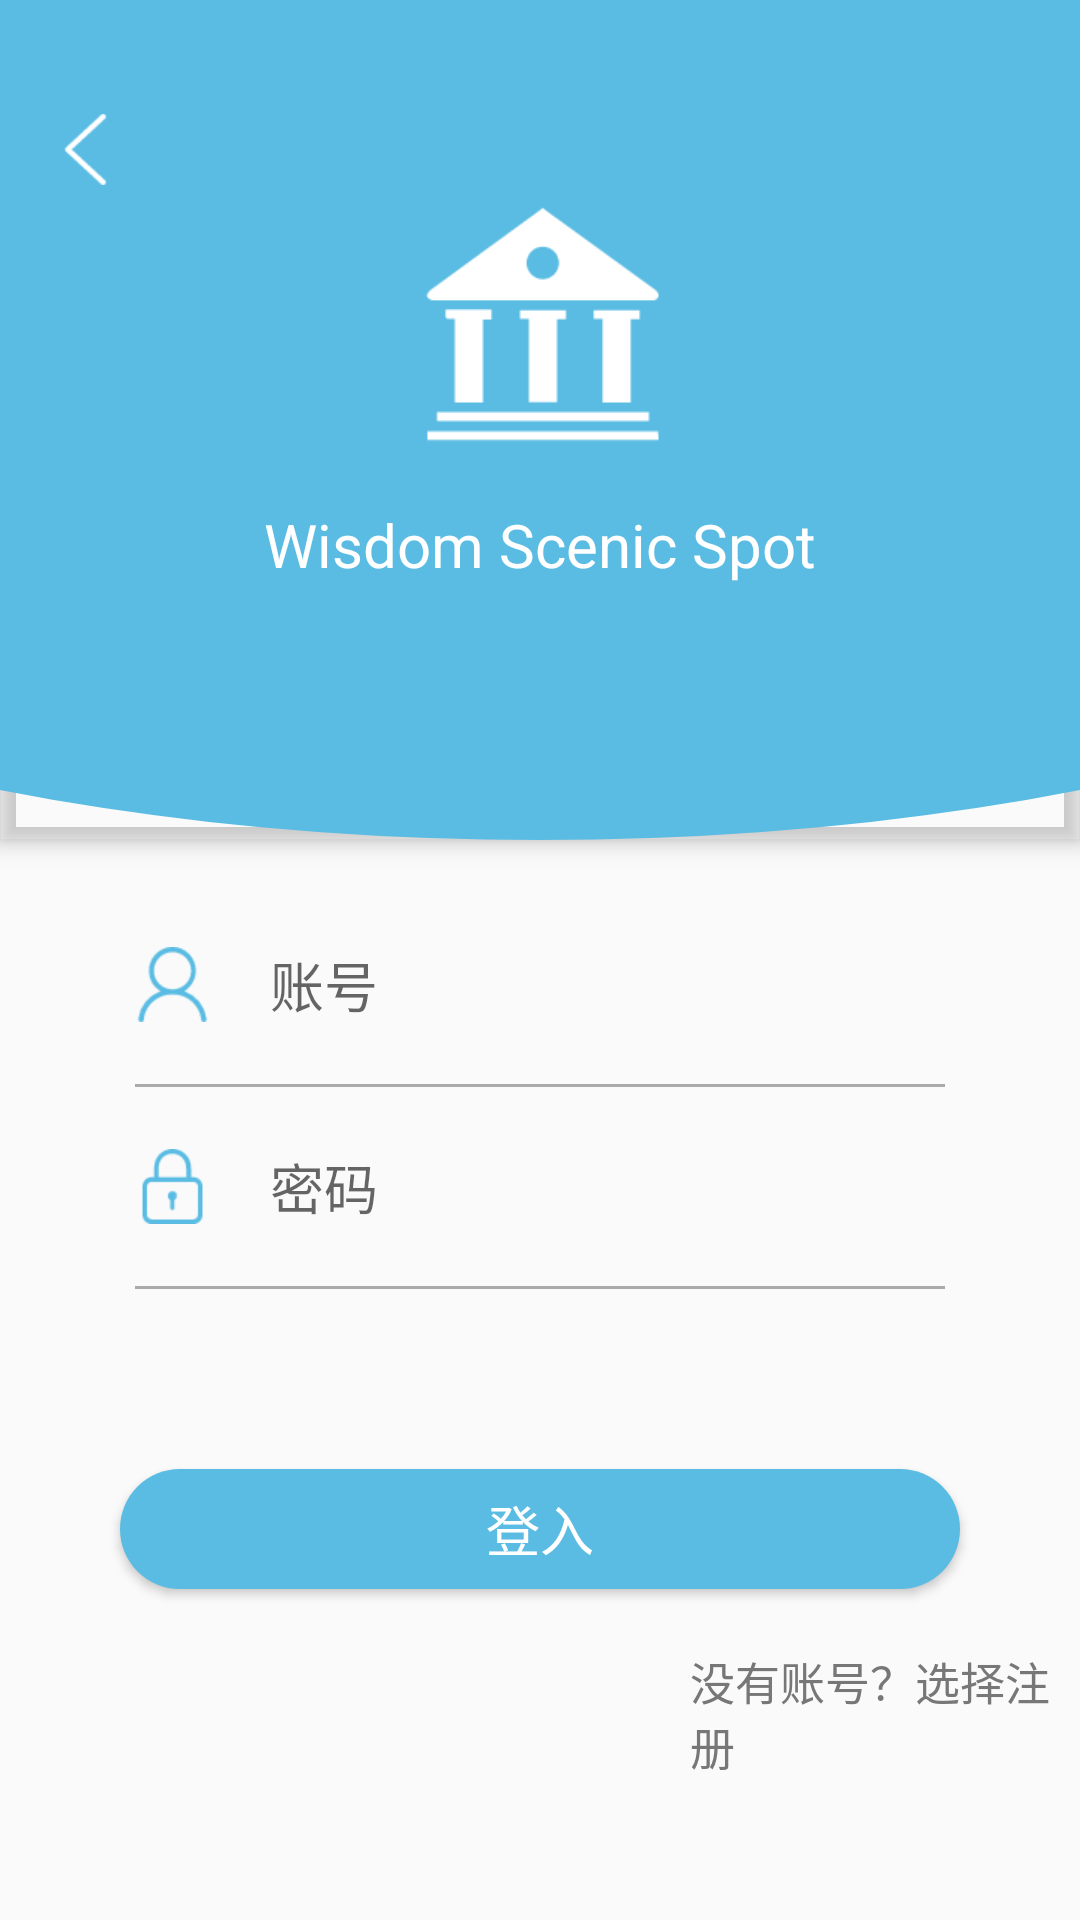

Android layout source for this screen:
<!-- AndroidManifest.xml: activity theme MyTheme -->
<!-- res/layout/login.xml -->
<?xml version="1.0" encoding="utf-8"?>
<android.support.design.widget.CoordinatorLayout xmlns:android="http://schemas.android.com/apk/res/android"
    android:layout_width="match_parent"
    android:layout_height="match_parent"
    xmlns:app="http://schemas.android.com/apk/res-auto"
    android:fitsSystemWindows="true">

    <android.support.design.widget.AppBarLayout
        android:id="@+id/home_app_bar"
        android:layout_width="match_parent"
        android:layout_height="280dp"
        android:background="@drawable/arc_bg_down"
        android:fitsSystemWindows="true">

        <android.support.constraint.ConstraintLayout
            android:layout_width="match_parent"
            android:layout_height="wrap_content"
            android:layout_marginTop="38dp">

            <ImageView
                android:id="@+id/iv_return_login"
                android:layout_width="wrap_content"

                android:layout_height="wrap_content"
                app:layout_constraintLeft_toLeftOf="parent"
                app:layout_constraintRight_toRightOf="parent"
                app:layout_constraintHorizontal_bias="0.05"
                app:layout_constraintTop_toTopOf="parent"
                android:src="@drawable/return_logo5" />

            <ImageView
                android:layout_width="80dp"
                android:layout_height="80dp"
                app:layout_constraintLeft_toLeftOf="parent"
                app:layout_constraintRight_toRightOf="parent"
                app:layout_constraintTop_toTopOf="parent"
                android:layout_marginTop="30dp"
                android:src="@drawable/main_logo_login"
                android:textColor="#FFFFFF"
                android:textSize="20sp" />

            <TextView
                android:layout_width="wrap_content"
                android:layout_height="wrap_content"
                app:layout_constraintLeft_toLeftOf="parent"
                app:layout_constraintRight_toRightOf="parent"
                app:layout_constraintTop_toTopOf="parent"
                android:layout_marginTop="130dp"
                android:text="Wisdom Scenic Spot"
                android:textColor="#FFFFFF"
                android:textSize="20sp" />

        </android.support.constraint.ConstraintLayout>
    </android.support.design.widget.AppBarLayout>

    <LinearLayout
        android:layout_width="match_parent"
        android:layout_height="wrap_content"
        android:layout_marginTop="315dp"
        android:orientation="vertical">

        <EditText
            android:id="@+id/et_userId_login"
            android:layout_width="match_parent"
            android:layout_height="wrap_content"
            android:layout_marginLeft="45dp"
            android:layout_marginRight="45dp"
            android:background="@null"
            android:drawableLeft="@drawable/username_1"
            android:drawableBottom="@drawable/line_et"
            android:drawablePadding="20dp"
            android:hint="账号"
            android:singleLine="true"
            android:textCursorDrawable="@drawable/cursor_et" />


        <EditText
            android:id="@+id/et_password_login"
            android:layout_width="match_parent"
            android:layout_height="wrap_content"
            android:layout_marginLeft="45dp"
            android:layout_marginTop="20dp"
            android:layout_marginRight="45dp"
            android:background="@null"
            android:drawableLeft="@drawable/password_1"
            android:drawableBottom="@drawable/line_et"
            android:drawablePadding="20dp"
            android:hint="密码"
            android:inputType="textPassword"
            android:textCursorDrawable="@drawable/cursor_et" />

        <Button
            android:id="@+id/btn_login"
            android:layout_width="match_parent"
            android:layout_height="40dp"
            android:layout_marginLeft="40dp"
            android:layout_marginTop="60dp"
            android:layout_marginRight="40dp"
            android:background="@drawable/login_btn"
            android:text="登入"
            android:textColor="#FFFFFF"
            android:textSize="18sp" />

        <TextView
            android:id="@+id/register_login_btn"
            android:layout_width="wrap_content"
            android:layout_height="wrap_content"
            android:layout_marginTop="20dp"
            android:layout_marginLeft="230dp"
            android:text="没有账号？选择注册"
            android:textColor="#777"
            android:textSize="15sp" />

    </LinearLayout>

</android.support.design.widget.CoordinatorLayout>
<!-- resources referenced by this layout -->
<resources>
  <!-- drawable arc_bg_down (drawable) -->
  <?xml version="1.0" encoding="utf-8"?>
  <layer-list xmlns:android="http://schemas.android.com/apk/res/android"
      xmlns:tools="http://schemas.android.com/tools">
  
      <item
          android:height="50dp"
          tools:ignore="UnusedAttribute">
  
          <shape android:shape="rectangle">
              <solid android:color="#5abce3" />
  
          </shape>
      </item>
  
      <item
          android:left="-200dp"
          android:right="-200dp"
          android:top="0dp">
          <shape android:shape="oval">
              <solid android:color="#5abce3" />
          </shape>
      </item>
  
  </layer-list>
  <!-- drawable cursor_et (drawable) -->
  <?xml version="1.0" encoding="utf-8"?>
  <shape xmlns:android="http://schemas.android.com/apk/res/android">
  
  <size android:width="2dp"/>
  <solid android:color="#1296db"/>
  
  </shape>
  <!-- drawable line_et (drawable) -->
  <?xml version="1.0" encoding="utf-8"?>
  <shape xmlns:android="http://schemas.android.com/apk/res/android"
      android:shape="rectangle">
  
      <solid android:color="#aaa"/>
      <size android:height="1dp"
          android:width="1000dp"/>
      <padding android:right="30dp"/>
  
  </shape>
  <!-- drawable login_btn (drawable) -->
  <?xml version="1.0" encoding="utf-8"?>
  <shape xmlns:android="http://schemas.android.com/apk/res/android"
      android:shape="rectangle">
  
      <solid android:color="#5abce3"/>
      <corners android:radius="20dip"/>
  
  </shape>
  <!-- drawable main_logo_login: png bitmap (drawable-xxxhdpi, 2385 bytes) -->
  <!-- drawable password_1: png bitmap (drawable-xhdpi, 992 bytes) -->
  <!-- drawable return_logo5: png bitmap (drawable-xhdpi, 648 bytes) -->
  <!-- drawable username_1: png bitmap (drawable-xhdpi, 1388 bytes) -->
  <style name="MyTheme" parent="AppTheme">
  
          <item name="android:statusBarColor">@android:color/transparent</item>
          <item name="android:windowTranslucentStatus">false</item>
      </style>
  <style name="AppTheme" parent="Theme.AppCompat.Light.NoActionBar">
          
          <item name="colorPrimary">@color/colorPrimary</item>
          <item name="colorPrimaryDark">@color/colorPrimary</item>
          <item name="colorAccent">@color/colorAccent</item>
      </style>
  <color name="colorPrimary">#3F51B5</color>
  <color name="colorAccent">#FF4081</color>
</resources>
